The GitHub repository seoho926/art-forgery-craquelure contains a labelled image folder "bwcracks" with 2 categories: Dutch, Flemish. Examples follow, each with its label.

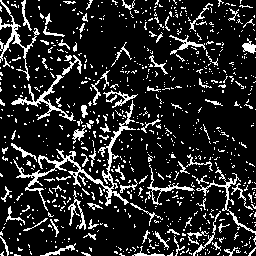
Label: Flemish

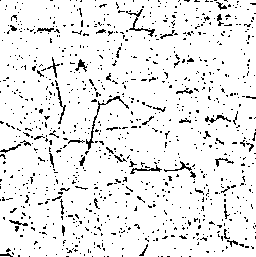
Label: Dutch

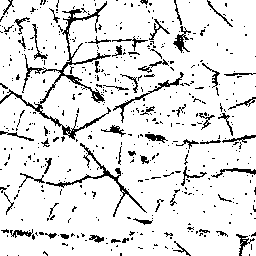
Label: Flemish

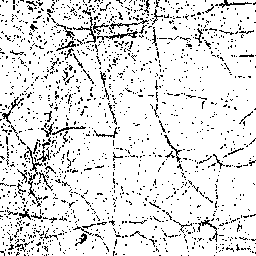
Label: Flemish

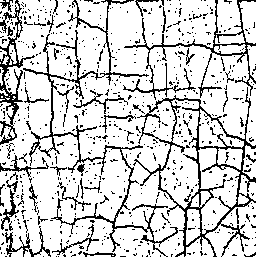
Label: Dutch

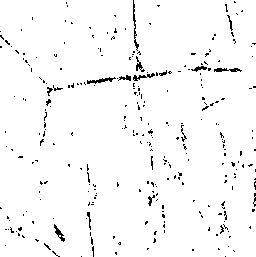
Label: Dutch
